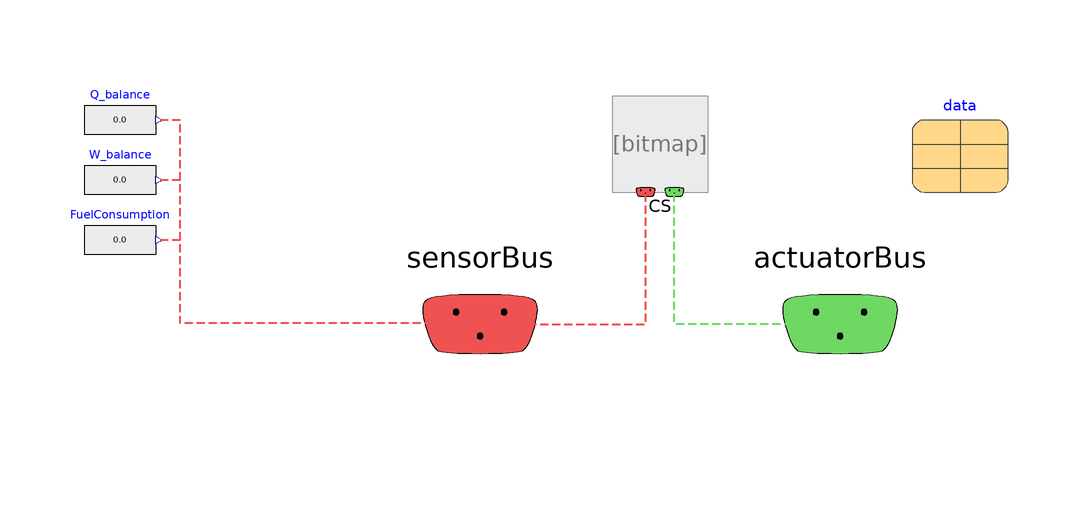

The Modelica model whose source follows is shown above as a component diagram (icons at their Placement, wires along their Line points).

partial model Partial_SubSystem
  import NHES;

  extends NHES.Systems.PrimaryHeatSystem.BaseClasses.Partial_SubSystem;

  extends Record_SubSystem;

  replaceable Partial_ControlSystem CS annotation (choicesAllMatching=true,
      Placement(transformation(extent={{-8,122},{8,138}})));
  replaceable Record_Data data
    annotation (Placement(transformation(extent={{42,122},{58,138}})));

  SignalSubBus_ActuatorInput actuatorBus
    annotation (Placement(transformation(extent={{10,80},{50,120}}),
        iconTransformation(extent={{10,80},{50,120}})));
  SignalSubBus_SensorOutput sensorBus
    annotation (Placement(transformation(extent={{-50,80},{-10,120}}),
        iconTransformation(extent={{-50,80},{-10,120}})));

  Modelica.Blocks.Sources.RealExpression W_balance
    "Electricity loss/gain not accounted for in connections (e.g., heating/cooling, pumps, etc.) [W]"
    annotation (Placement(transformation(extent={{-96,118},{-84,130}})));
  Modelica.Blocks.Sources.RealExpression Q_balance
    "Heat loss/gain not accounted for in connections (e.g., energy vented to atmosphere) [W]"
    annotation (Placement(transformation(extent={{-96,128},{-84,140}})));
  Modelica.Blocks.Sources.RealExpression FuelConsumption
    "Approximate nuclear fuel consumption [kg/s]"
    annotation (Placement(transformation(extent={{-96,108},{-84,120}})));
equation
  connect(sensorBus, CS.sensorBus) annotation (Line(
      points={{-30,100},{-2.4,100},{-2.4,122}},
      color={239,82,82},
      pattern=LinePattern.Dash,
      thickness=0.5));
  connect(actuatorBus, CS.actuatorBus) annotation (Line(
      points={{30,100},{2.4,100},{2.4,122}},
      color={111,216,99},
      pattern=LinePattern.Dash,
      thickness=0.5));

  connect(sensorBus, CS.sensorBus) annotation (Line(
      points={{-30,100},{-2.4,100},{-2.4,122}},
      color={239,82,82},
      pattern=LinePattern.Dash,
      thickness=0.5));
  connect(actuatorBus, CS.actuatorBus) annotation (Line(
      points={{30,100},{2.4,100},{2.4,122}},
      color={111,216,99},
      pattern=LinePattern.Dash,
      thickness=0.5));
  connect(sensorBus.Q_balance, Q_balance.y) annotation (Line(
      points={{-29.9,100.1},{-80,100.1},{-80,134},{-83.4,134}},
      color={239,82,82},
      pattern=LinePattern.Dash,
      thickness=0.5));
  connect(sensorBus.W_balance, W_balance.y) annotation (Line(
      points={{-29.9,100.1},{-29.9,100.1},{-80,100.1},{-80,124},{-83.4,124}},
      color={239,82,82},
      pattern=LinePattern.Dash,
      thickness=0.5));

  connect(sensorBus.m_flow_fuelConsumption, FuelConsumption.y)
      annotation (Line(
      points={{-29.9,100.1},{-29.9,100.1},{-80,100.1},{-80,114},{-83.4,114}},
      color={239,82,82},
      pattern=LinePattern.Dash,
      thickness=0.5));

  annotation (
    defaultComponentName="PHS",
    Icon(coordinateSystem(preserveAspectRatio=false, extent={{-100,-100},{100,
            100}})),
    Diagram(coordinateSystem(preserveAspectRatio=false, extent={{-100,-100},{
            100,140}})));
end Partial_SubSystem;